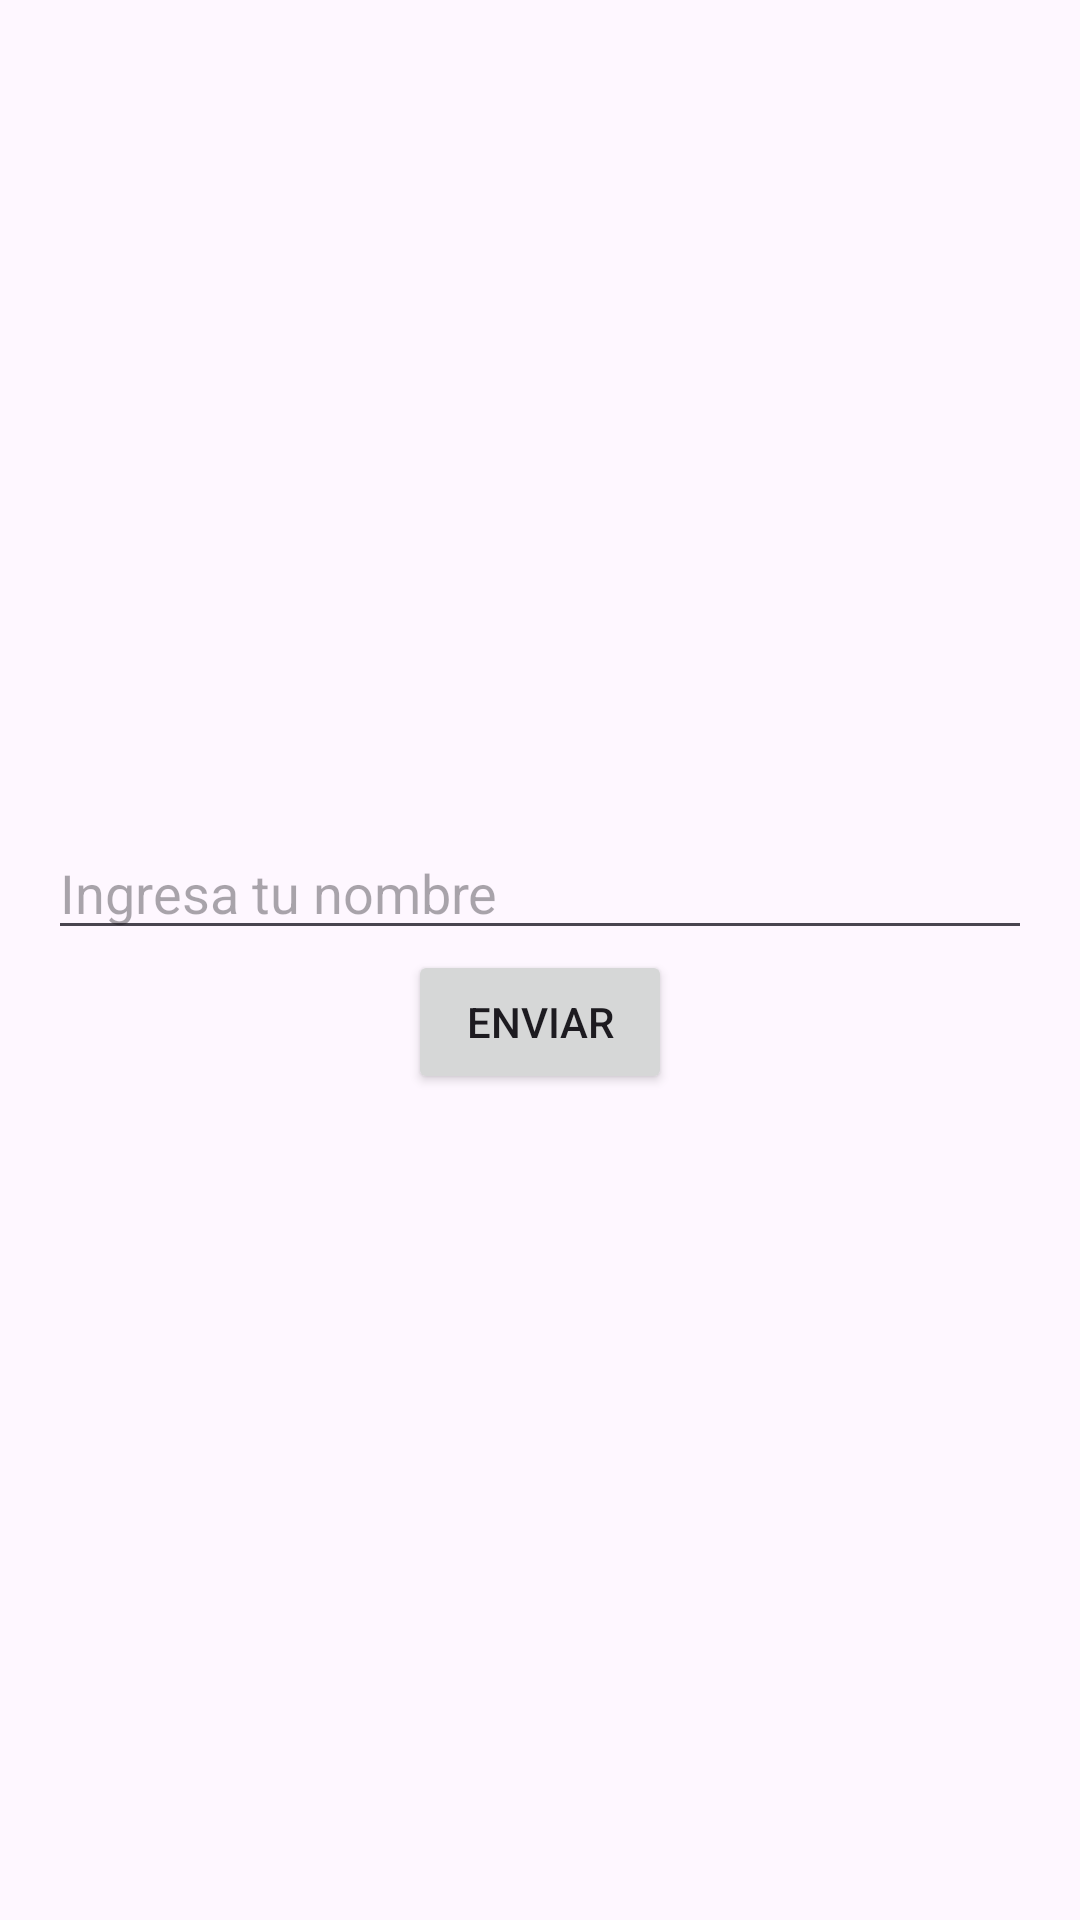

This screen was rendered from an Android layout file. Write that file and the resources it references.
<!-- AndroidManifest.xml: application theme Theme.Act7 -->
<!-- res/layout/activity_main.xml -->
<?xml version="1.0" encoding="utf-8"?>
<LinearLayout
    xmlns:android="http://schemas.android.com/apk/res/android"
    xmlns:app="http://schemas.android.com/apk/res-auto"
    xmlns:tools="http://schemas.android.com/tools"
    android:layout_width="match_parent"
    android:layout_height="match_parent"
    android:padding="16dp"
    android:orientation="vertical"
    android:gravity="center"
    tools:context=".MainActivity">

    <EditText
        android:id="@+id/etName"
        android:layout_width="match_parent"
        android:layout_height="wrap_content"
        android:hint="Ingresa tu nombre"/>

    <Button
        android:id="@+id/btnSend"
        android:layout_width="wrap_content"
        android:layout_height="wrap_content"
        android:text="Enviar"
        android:layout_gravity="center_horizontal"/>
</LinearLayout>
<!-- resources referenced by this layout -->
<resources>
  <style name="Theme.Act7" parent="Base.Theme.Act7" />
  <style name="Base.Theme.Act7" parent="Theme.Material3.DayNight.NoActionBar">
          
          
      </style>
</resources>
